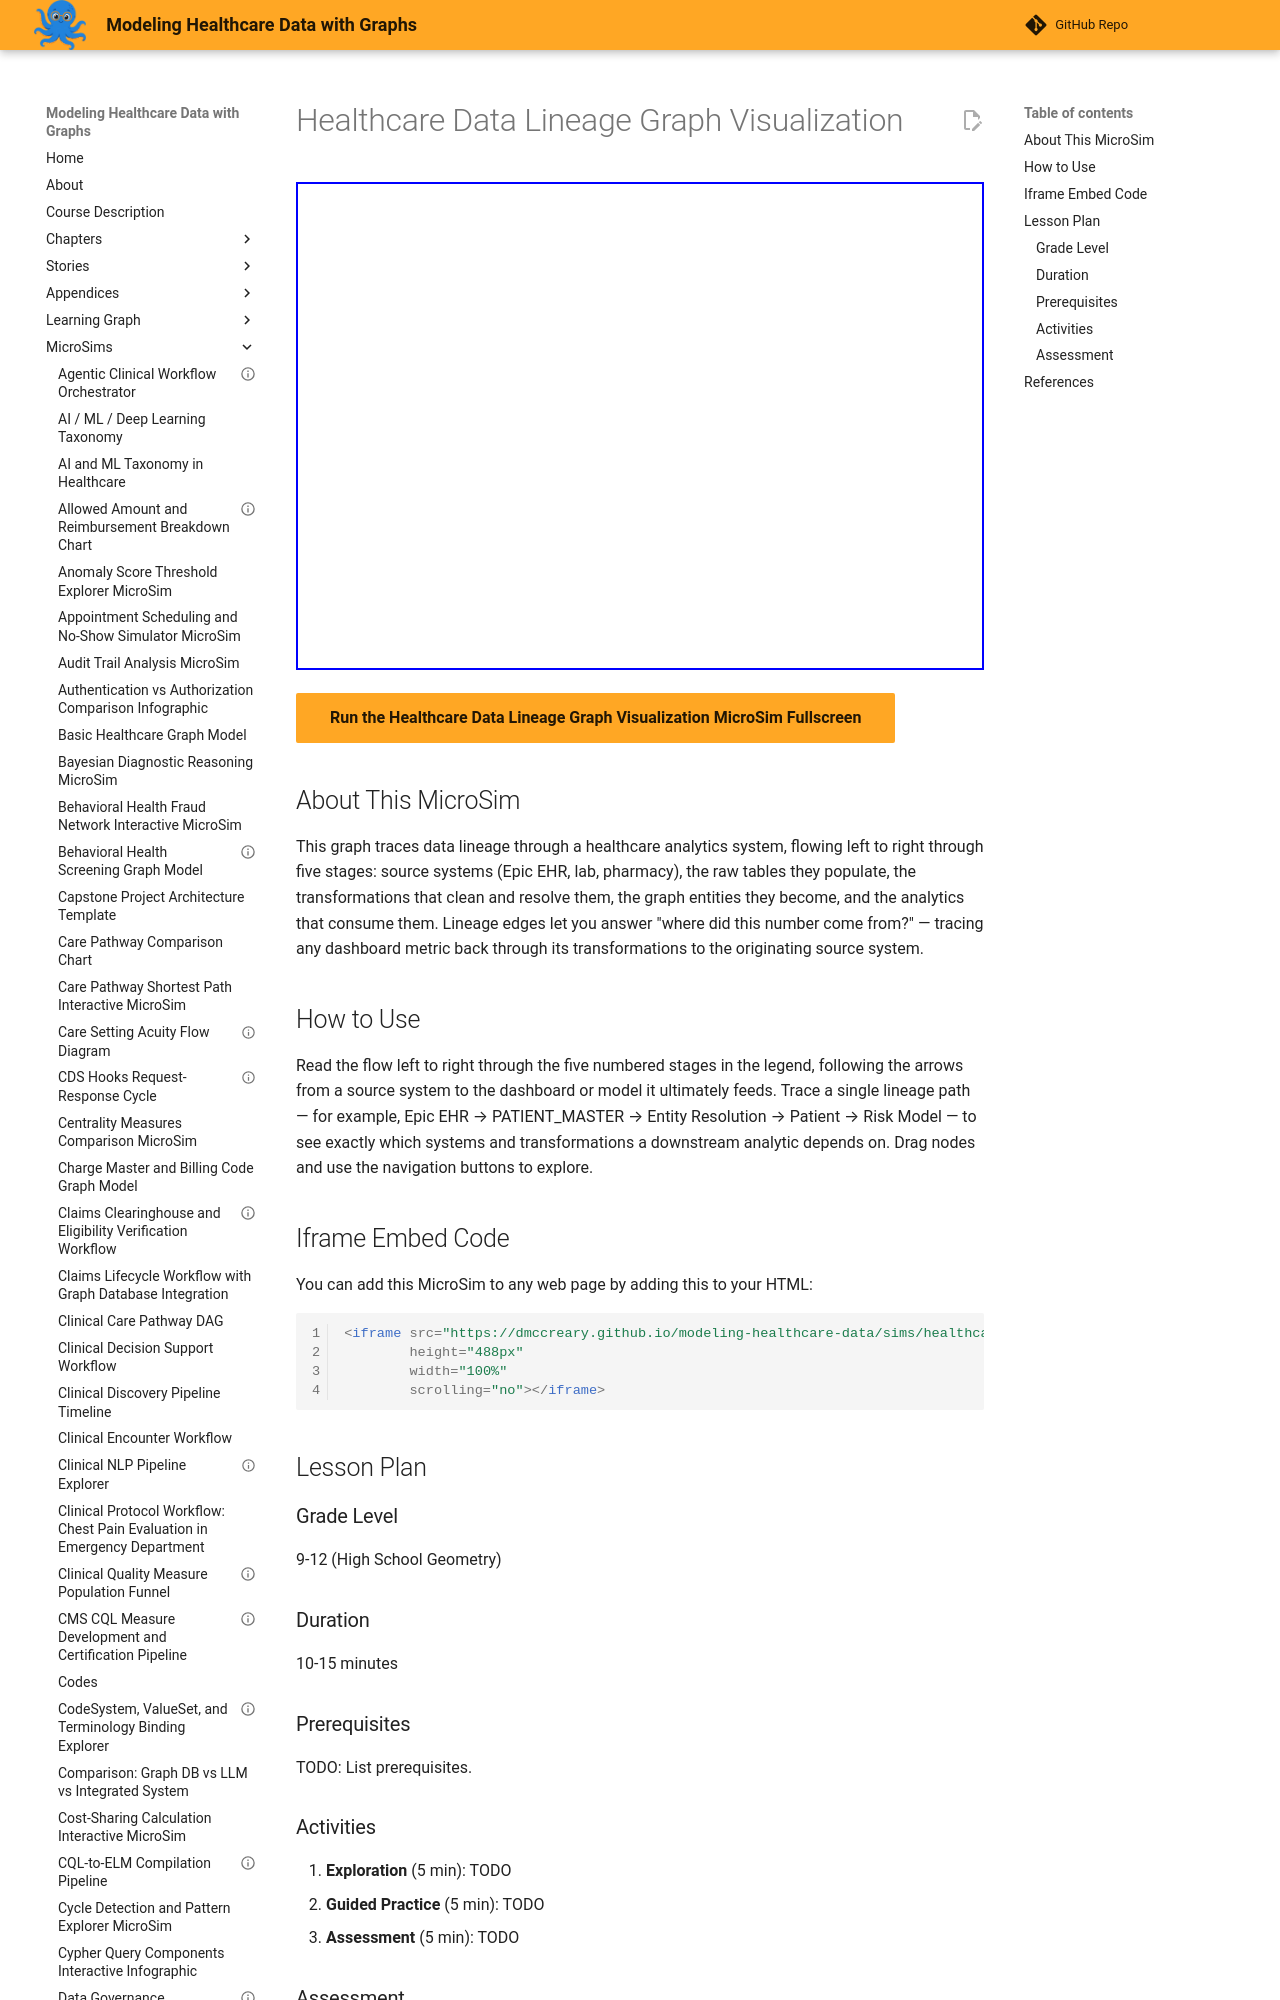

repository: dmccreary/modeling-healthcare-data · page: sims/healthcare-data-lineage-graph-visualization/index.html · generator: mkdocs

---
title: "Healthcare Data Lineage Graph Visualization"
description: "Interactive vis-network MicroSim for healthcare data lineage graph visualization."
image: /sims/healthcare-data-lineage-graph-visualization/healthcare-data-lineage-graph-visualization.png
og:image: /sims/healthcare-data-lineage-graph-visualization/healthcare-data-lineage-graph-visualization.png
twitter:image: /sims/healthcare-data-lineage-graph-visualization/healthcare-data-lineage-graph-visualization.png
social:
   cards: false
quality_score: 75
---
